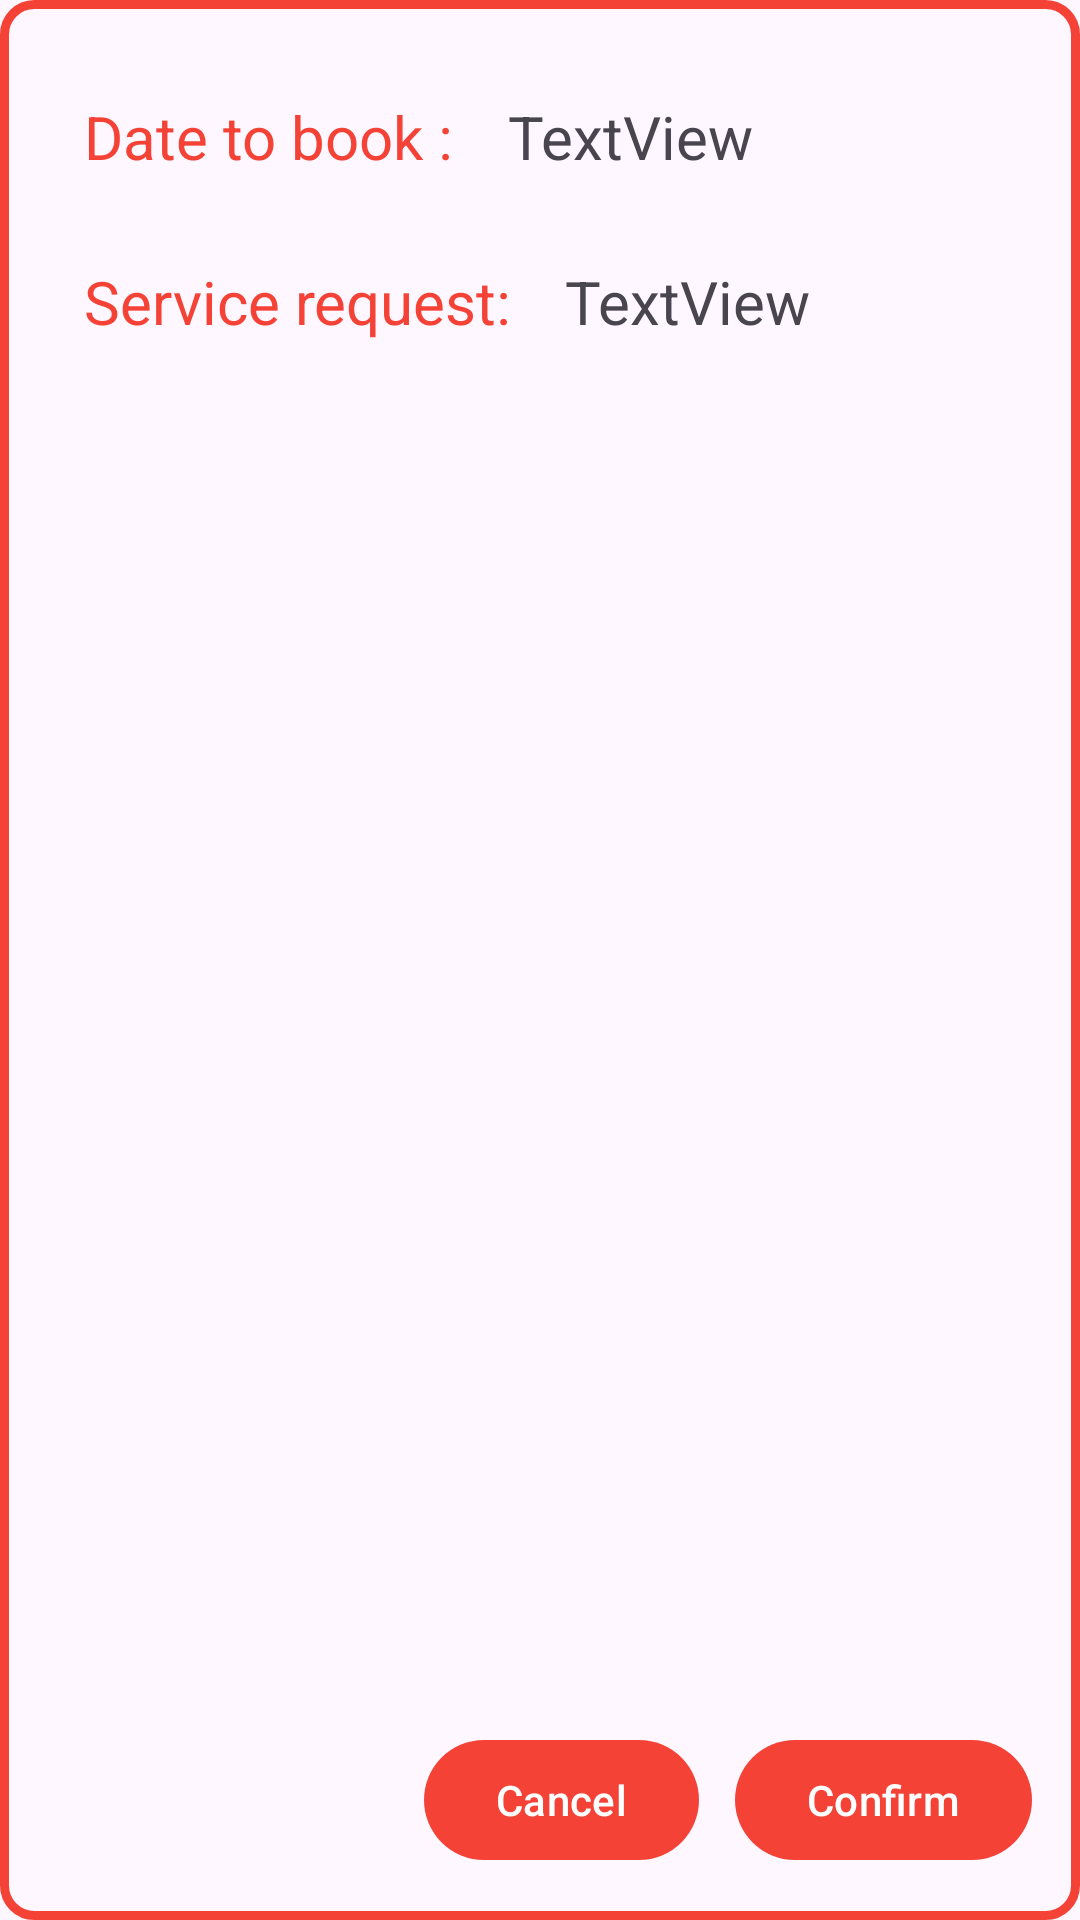

Produce the Android XML layout that renders to this screen, including the resource entries it uses.
<!-- AndroidManifest.xml: application theme Base.Theme.FixIt -->
<!-- res/layout/confirm_booking_dialog.xml -->
<?xml version="1.0" encoding="utf-8"?>
<androidx.constraintlayout.widget.ConstraintLayout xmlns:android="http://schemas.android.com/apk/res/android"
    xmlns:app="http://schemas.android.com/apk/res-auto"
    xmlns:tools="http://schemas.android.com/tools"
    android:layout_width="350dp"
    android:layout_height="250dp"
    android:background="@drawable/border">


    <TextView
        android:id="@+id/textView2"
        android:layout_width="wrap_content"
        android:layout_height="wrap_content"
        android:layout_marginStart="28dp"
        android:layout_marginTop="32dp"
        android:text="Date to book :"
        android:textColor="#F44336"
        android:textColorHint="#F44336"
        android:textSize="20sp"
        app:layout_constraintStart_toStartOf="parent"
        app:layout_constraintTop_toTopOf="parent" />

    <TextView
        android:id="@+id/datebook"
        android:layout_width="wrap_content"
        android:layout_height="wrap_content"
        android:layout_marginStart="18dp"
        android:layout_marginTop="32dp"
        android:text="TextView"
        android:textSize="20sp"
        app:layout_constraintStart_toEndOf="@+id/textView2"
        app:layout_constraintTop_toTopOf="parent" />

    <TextView
        android:id="@+id/textView5"
        android:layout_width="wrap_content"
        android:layout_height="wrap_content"
        android:layout_marginStart="28dp"
        android:layout_marginTop="28dp"
        android:text="Service request:"
        android:textSize="20sp"
        android:textColor="@color/orange"
        app:layout_constraintStart_toStartOf="parent"
        app:layout_constraintTop_toBottomOf="@+id/textView2" />
    <TextView
        android:id="@+id/servicerequest"
        android:layout_width="wrap_content"
        android:layout_height="wrap_content"
        android:layout_marginStart="18dp"
        android:layout_marginTop="28dp"
        android:text="TextView"
        android:textSize="20sp"
        app:layout_constraintStart_toEndOf="@+id/textView5"
        app:layout_constraintTop_toBottomOf="@id/datebook" />

    <Button
        android:id="@+id/confirm"
        android:layout_width="wrap_content"
        android:layout_height="wrap_content"
        android:layout_marginEnd="16dp"
        android:layout_marginBottom="16dp"
        android:text="Confirm"
        app:layout_constraintBottom_toBottomOf="parent"
        app:layout_constraintEnd_toEndOf="parent" />

    <Button
        android:id="@+id/button3"
        android:layout_width="wrap_content"
        android:layout_height="wrap_content"
        android:layout_marginEnd="12dp"
        android:layout_marginBottom="16dp"
        android:text="Cancel"
        app:layout_constraintBottom_toBottomOf="parent"
        app:layout_constraintEnd_toStartOf="@+id/confirm" />
</androidx.constraintlayout.widget.ConstraintLayout>
<!-- resources referenced by this layout -->
<resources>
  <color name="orange">#F44336</color>
  <!-- drawable border (drawable) -->
  <?xml version="1.0" encoding="utf-8"?>
  
  <shape xmlns:android="http://schemas.android.com/apk/res/android">
  
      <stroke android:color="#F44336" android:width="3dp"/>
      <corners android:radius="10dp"/>
  
  </shape>
  <style name="Base.Theme.FixIt" parent="Theme.Material3.DayNight">
          
          
          
          <item name="colorPrimary" type="color">@color/orange</item>
          
          <item name="colorPrimaryVariant" type="color">@color/green</item>
          <item name="colorOnPrimary" type="color">@color/white</item> 
  
      </style>
  <color name="green">#4CAF50</color>
  <color name="white">#FFFFFFFF</color>
</resources>
